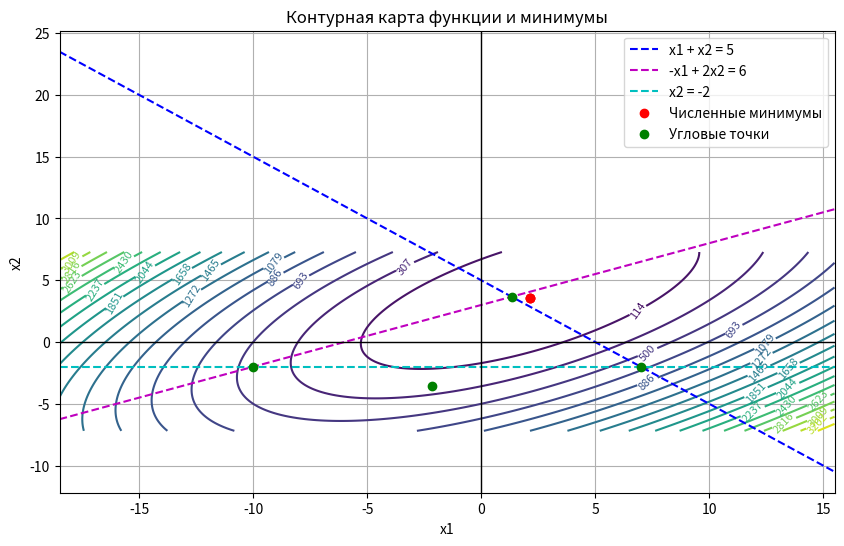

This chart was generated by the following Python code:
import numpy as np
from scipy.optimize import minimize
import matplotlib.pyplot as plt

# Определение функции и её градиента
class QuadraticFunction:
    def __init__(self):
        # Матрица H (2x2, симметричная)
        self.H = np.array([[6, -5],
                           [-5, 10]])

        # Вектор c (2x1)
        self.c = np.array([10, -50])

        # Матрица ограничений G (3x2)
        self.G = np.array([[1, 1],
                           [-1, 2],
                           [0, -1]])

        # Вектор правой части b (3x1)
        self.b = np.array([5, 6, 2])

        # Коэффициенты штрафа P (3x1)
        self.P = np.array([0, 0, 0])  # Изначально нулевые, будут обновляться

        # Глобальный минимум (аналитическое решение)
        # Решаем x = 0.5 * H^(-1) * C, как в btn2Click
        self.H_inv = np.linalg.inv(self.H)
        self.global_min = 0.5 * np.dot(self.H_inv, self.c)

    def evaluate(self, x):
        # Основная функция: x^T H x + c^T x
        f = np.dot(x.T, np.dot(self.H, x)) + np.dot(self.c.T, x)

        # Штрафы за нарушение ограничений Gx <= b
        penalty = 0
        constraints = np.dot(self.G, x) - self.b
        for i in range(len(constraints)):
            if constraints[i] > 0:
                penalty += self.P[i] * constraints[i] ** 2
        return f + penalty

    def gradient(self, x):
        # Градиент функции: Hx + c + градиент штрафа
        grad = np.dot(self.H, x) + self.c
        constraints = np.dot(self.G, x) - self.b
        for i in range(len(constraints)):
            if constraints[i] > 0:
                grad += 2 * self.P[i] * constraints[i] * self.G[i]
        return grad

    def evaluate_without_penalty(self, x):
        # Функция без штрафа для аналитического минимума
        return np.dot(x.T, np.dot(self.H, x)) + np.dot(self.c.T, x)

# Функция для численной оптимизации
def objective(x, func):
    return func.evaluate(x)

# Аналитическое решение для стационарных точек
def analytical_solution(func):
    results = {}

    # Безусловный минимум
    x0 = func.global_min
    y0 = func.evaluate_without_penalty(x0)
    results['Безусловный минимум'] = (x0, y0)

    # Угловые точки
    G_subsets = [
        func.G[1:3, :],  # G1 и G3
        func.G[[0, 2], :],  # G0 и G3
        func.G[0:2, :]   # G0 и G1
    ]
    b_subsets = [
        func.b[1:3],
        func.b[[0, 2]],
        func.b[0:2]
    ]

    for i, (G_sub, b_sub) in enumerate(zip(G_subsets, b_subsets), 1):
        try:
            AP = np.linalg.solve(G_sub, b_sub)
            y_AP = func.evaluate_without_penalty(AP)
            results[f'Угловая точка {i}'] = (AP, y_AP)
        except np.linalg.LinAlgError:
            continue

    # Стационарные точки с лямбда
    A_matrices = [
        np.array([[12, 25, 1],
                  [25, 20, 1],
                  [1, 1, 0]]),
        np.array([[12, 25, 0],
                  [25, 20, -1],
                  [0, -1, 0]]),
        np.array([[12, 25, 1],
                  [25, 20, -2],
                  [1, -2, 0]])
    ]
    E_vectors = [
        np.array([-10, 50, 5]),
        np.array([-10, 50, 0]),
        np.array([-10, 50, -6])
    ]

    for i, (A, E) in enumerate(zip(A_matrices, E_vectors), 1):
        try:
            SP = np.linalg.solve(A, E)
            x_SP = SP[:2]
            y_SP = func.evaluate_without_penalty(x_SP)
            results[f'Стационарная точка {i}'] = (SP, y_SP)
        except np.linalg.LinAlgError:
            continue

    return results

# Основная программа
# Основная программа
def main():
    func = QuadraticFunction()

    # Начальные значения , по умолчанию [-10, 10]
    x0 = np.array([-10.0, 10.0])

    # Коэффициенты штрафа, по умолчанию [0, 0, 0]
    P = np.array([0.0, 0.0, 0.0])
    func.P = P

    # Численные методы оптимизации
    methods = ['Nelder-Mead', 'Powell', 'COBYLA']
    results = {}

    for method in methods:
        # Используем lambda для корректной передачи func в градиент
        if method == 'COBYLA':
            res = minimize(objective, x0, args=(func,), method=method, jac=lambda x, f=func: f.gradient(x))
        else:
            res = minimize(objective, x0, args=(func,), method=method)
        results[method] = (res.x, res.fun)

    # Аналитическое решение
    analytical_results = analytical_solution(func)

    # Вывод результатов
    print("Численные методы оптимизации:")
    for method, (x, y) in results.items():
        print(f"{method}: x = [{x[0]:.3f}, {x[1]:.3f}], f(x) = {y:.3f}")

    print("\nАналитические решения:")
    for name, (x, y) in analytical_results.items():
        if x.shape[0] == 2:
            print(f"{name}: x = [{x[0]:.3f}, {x[1]:.3f}], f(x) = {y:.3f}")
        else:
            print(f"{name}: x = [{x[0]:.3f}, {x[1]:.3f}, {x[2]:.3f}], f(x) = {y:.3f}")

    # Исправленная часть: Построение графика
    # Собираем все координаты x1 и x2
    all_x1 = [float(x[0]) for x, _ in results.values()] + [float(r[0][0]) for r in analytical_results.values() if r[0].shape[0] == 2]
    all_x2 = [float(x[1]) for x, _ in results.values()] + [float(r[0][1]) for r in analytical_results.values() if r[0].shape[0] == 2]

    # Отладочный вывод для проверки содержимого списков
    '''    print("all_x1:", all_x1)
    print("all_x2:", all_x2)
    print("Length of all_x1:", len(all_x1))
    print("Length of all_x2:", len(all_x2))'''

    # Определяем границы с небольшим отступом (20% от диапазона)
    if not all_x1 or not all_x2:
        raise ValueError("all_x1 or all_x2 is empty. Check results and analytical_results.")
    x1_min, x1_max = min(all_x1), max(all_x1)
    x2_min, x2_max = min(all_x2), max(all_x2)

    x1_range = x1_max - x1_min
    x2_range = x2_max - x2_min
    print(f"x1_range: {x1_range}, x2_range: {x2_range}")

    # Добавляем отступ
    padding = 0.5  # 20% от диапазона
    x1_min -= x1_range * padding
    x1_max += x1_range * padding
    x2_min -= x2_range * padding
    x2_max += x2_range * padding

    # Проверяем, чтобы диапазон не был слишком маленьким
    if x1_range < 1e-6:
        x1_min, x1_max = x1_min - 1, x1_max + 1
    if x2_range < 1e-6:
        x2_min, x2_max = x2_min - 1, x2_max + 1

    #print(f"Final x1 range: [{x1_min}, {x1_max}], x2 range: [{x2_min}, {x2_max}]")

    # Создаём сетку на основе новых границ
    x1 = np.linspace(x1_min, x1_max, 200)  # Увеличиваем количество точек для более плавных линий
    x2 = np.linspace(x2_min, x2_max, 200)
    X1, X2 = np.meshgrid(x1, x2)

    # Вычисляем Z с отладочным выводом
    Z = np.array([[func.evaluate_without_penalty(np.array([x1_val, x2_val])) for x1_val, x2_val in zip(row_x1, row_x2)]
                  for row_x1, row_x2 in zip(X1, X2)])
    #print("Z shape:", Z.shape)
    #print("Z min:", np.min(Z), "Z max:", np.max(Z))

    # Настраиваем уровни контурных линий
    z_min, z_max = np.min(Z), np.max(Z)
    levels = np.linspace(z_min, z_max, 20)  # Подбираем уровни динамически

    # Создаём график
    plt.figure(figsize=(10, 6))
    contour = plt.contour(X1, X2, Z, levels=levels, cmap='viridis')
    plt.clabel(contour, inline=True, fontsize=8)  # Добавляем подписи к контурным линиям

    # Визуализация области допустимых решений (Gx <= b)
    # Ограничение 1: x1 + x2 <= 5
    x1_constraint1 = np.linspace(x1_min, x1_max, 100)
    x2_constraint1 = 5 - x1_constraint1
    plt.plot(x1_constraint1, x2_constraint1, 'b--', label='x1 + x2 = 5')

    # Ограничение 2: -x1 + 2x2 <= 6
    x2_constraint2 = (6 + x1_constraint1) / 2
    plt.plot(x1_constraint1, x2_constraint2, 'm--', label='-x1 + 2x2 = 6')

    # Ограничение 3: -x2 <= 2 (или x2 >= -2)
    plt.axhline(y=-2, color='c', linestyle='--', label='x2 = -2')

    # Корректное извлечение координат для численных минимумов
    num_x = [float(x[0]) for x, _ in results.values()]
    num_y = [float(x[1]) for x, _ in results.values()]
    plt.scatter(num_x, num_y, c='r', label='Численные минимумы', zorder=5)

    # Корректное извлечение координат для аналитических точек
    anal_x = [float(r[0][0]) for r in analytical_results.values() if r[0].shape[0] == 2]
    anal_y = [float(r[0][1]) for r in analytical_results.values() if r[0].shape[0] == 2]
    plt.scatter(anal_x, anal_y, c='g', label='Угловые точки', zorder=5)

    # Добавляем оси координат через (0;0)
    ax = plt.gca()  # Получаем текущие оси
    ax.axhline(y=0, color='black', linestyle='-', linewidth=1)  # Горизонтальная ось
    ax.axvline(x=0, color='black', linestyle='-', linewidth=1)  # Вертикальная ось

    plt.xlabel('x1')
    plt.ylabel('x2')
    plt.title('Контурная карта функции и минимумы')
    plt.legend()
    plt.grid(True)
    plt.show()

if __name__ == "__main__":
    main()

